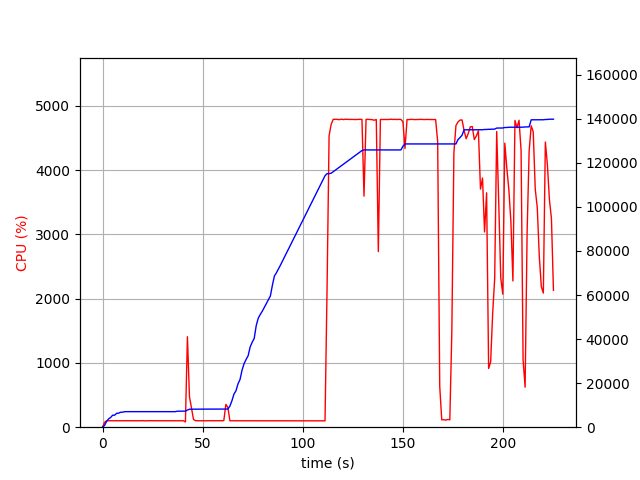

The data file committed next to this chart (first rows):
elapsed_time, nproc, cpu, mem_real, mem_virtual
3.409385681152344e-05, 1, 0.0, 7.789, 3186
1.006, 1, 75.5, 814.5, 1685
2.013, 1, 100.3, 2610, 4941
3.022, 1, 100.2, 3766, 6677
4.03, 1, 100.2, 4400, 6783
5.037, 1, 99.3, 5444, 8575
6.045, 1, 100.2, 5452, 8575
7.052, 1, 101.3, 6316, 10735
8.06, 1, 99.2, 6362, 10735
9.067, 1, 100.3, 6796, 10735
10.07, 1, 99.3, 6820, 10735
11.08, 1, 100.2, 7056, 10735
12.09, 1, 101.3, 7056, 10735
13.1, 1, 100.1, 7056, 10735
14.11, 1, 100.1, 7056, 10735
15.12, 1, 100.0, 7056, 10735
16.13, 1, 100.1, 7056, 10735
17.14, 1, 100.0, 7056, 10735
18.15, 1, 100.0, 7056, 10735
19.15, 1, 100.1, 7056, 10735
20.16, 1, 102.1, 7056, 10735
21.17, 1, 99.0, 7056, 10735
22.18, 1, 100.1, 7056, 10735
23.19, 1, 100.0, 7056, 10735
24.2, 1, 101.1, 7056, 10735
25.21, 1, 100.0, 7056, 10735
26.22, 1, 100.1, 7056, 10735
27.23, 1, 100.1, 7056, 10735
28.24, 1, 100.1, 7056, 10735
29.25, 1, 99.1, 7056, 10735
30.26, 1, 101.0, 7056, 10735
31.27, 1, 100.1, 7056, 10735
32.28, 1, 100.1, 7056, 10735
33.29, 1, 100.1, 7056, 10735
34.29, 1, 101.0, 7056, 10735
35.3, 1, 100.1, 7056, 10735
36.31, 1, 101.1, 7056, 10735
37.32, 1, 100.1, 7262, 10747
38.33, 1, 100.1, 7274, 10747
39.34, 1, 100.0, 7274, 10747
40.35, 1, 100.1, 7274, 10747
41.36, 3, 81.2, 7293, 10778
42.37, 1, 1408, 7781, 14552
43.38, 1, 475.9, 8172, 14963
44.39, 1, 301.2, 8182, 14963
45.4, 1, 120.9, 8198, 15043
46.41, 1, 101.0, 8198, 15043
47.42, 1, 100.1, 8198, 15043
48.43, 1, 100.0, 8198, 15043
49.44, 1, 100.1, 8198, 15043
50.45, 1, 100.1, 8198, 15043
51.45, 1, 101.1, 8208, 15043
52.46, 1, 101.1, 8208, 15043
53.47, 1, 100.0, 8208, 15043
54.48, 1, 100.1, 8208, 15043
55.49, 1, 100.1, 8208, 15043
56.5, 1, 101.2, 8208, 15043
57.51, 1, 100.1, 8208, 15043
58.52, 1, 100.1, 8208, 15043
59.53, 1, 100.9, 8208, 15043
... 163 more rows
